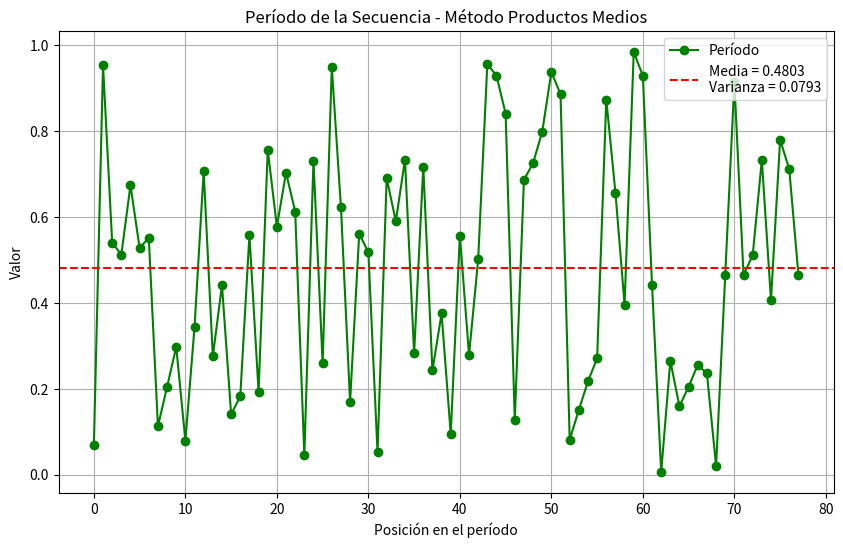

Source code (Python):
import matplotlib.pyplot as plt
import numpy as np

def encontrar_periodo_productos_medios(semilla1, semilla2):
    numeros_vistos = {}
    aleatorios = []
    indices = []
    
    i = 0
    while True:
        # Multiplicar las semillas
        producto = semilla1 * semilla2
        str_producto = str(producto).zfill(8)
        medio = str_producto[2:6]
        medio = int(medio)
        aleatorio_normalizado = medio / 10000
        
        if medio in numeros_vistos:
            inicio_periodo = numeros_vistos[medio]
            longitud_periodo = i - inicio_periodo
            return {
                'inicio': inicio_periodo,
                'longitud': longitud_periodo,
                'aleatorios': aleatorios,
                'indices': indices
            }
        
        numeros_vistos[medio] = i
        aleatorios.append(aleatorio_normalizado)
        indices.append(i)
        semilla1 = semilla2
        semilla2 = medio
        i += 1

# Ejecutar el algoritmo
semilla_inicial1 = 2025
semilla_inicial2 = 5202
resultado = encontrar_periodo_productos_medios(semilla_inicial1, semilla_inicial2)

# Extraer solo el período
inicio = resultado['inicio']
longitud = resultado['longitud']
periodo_aleatorios = resultado['aleatorios'][inicio:inicio + longitud]
periodo_indices = range(longitud)

# Calcular estadísticos del período
media_periodo = np.mean(periodo_aleatorios)
varianza_periodo = np.var(periodo_aleatorios)
desv_std_periodo = np.sqrt(varianza_periodo)

# Mostrar resultados
print(f"Inicio del período: posición {inicio}")
print(f"Longitud del período: {longitud}")
print(f"Números del período: {periodo_aleatorios}")
print(f"Media del período: {media_periodo:.4f}")
print(f"Varianza del período: {varianza_periodo:.4f}")
print(f"Desviación estándar del período: {desv_std_periodo:.4f}")

# Crear el gráfico solo del período
plt.figure(figsize=(10, 6))
plt.plot(periodo_indices, periodo_aleatorios, 'g-o', label='Período')
plt.axhline(y=media_periodo, color='r', linestyle='--', 
label=f'Media = {media_periodo:.4f}\nVarianza = {varianza_periodo:.4f}')

# Personalizar el gráfico
plt.title('Período de la Secuencia - Método Productos Medios')
plt.xlabel('Posición en el período')
plt.ylabel('Valor')
plt.grid(True)
plt.legend()

plt.show()